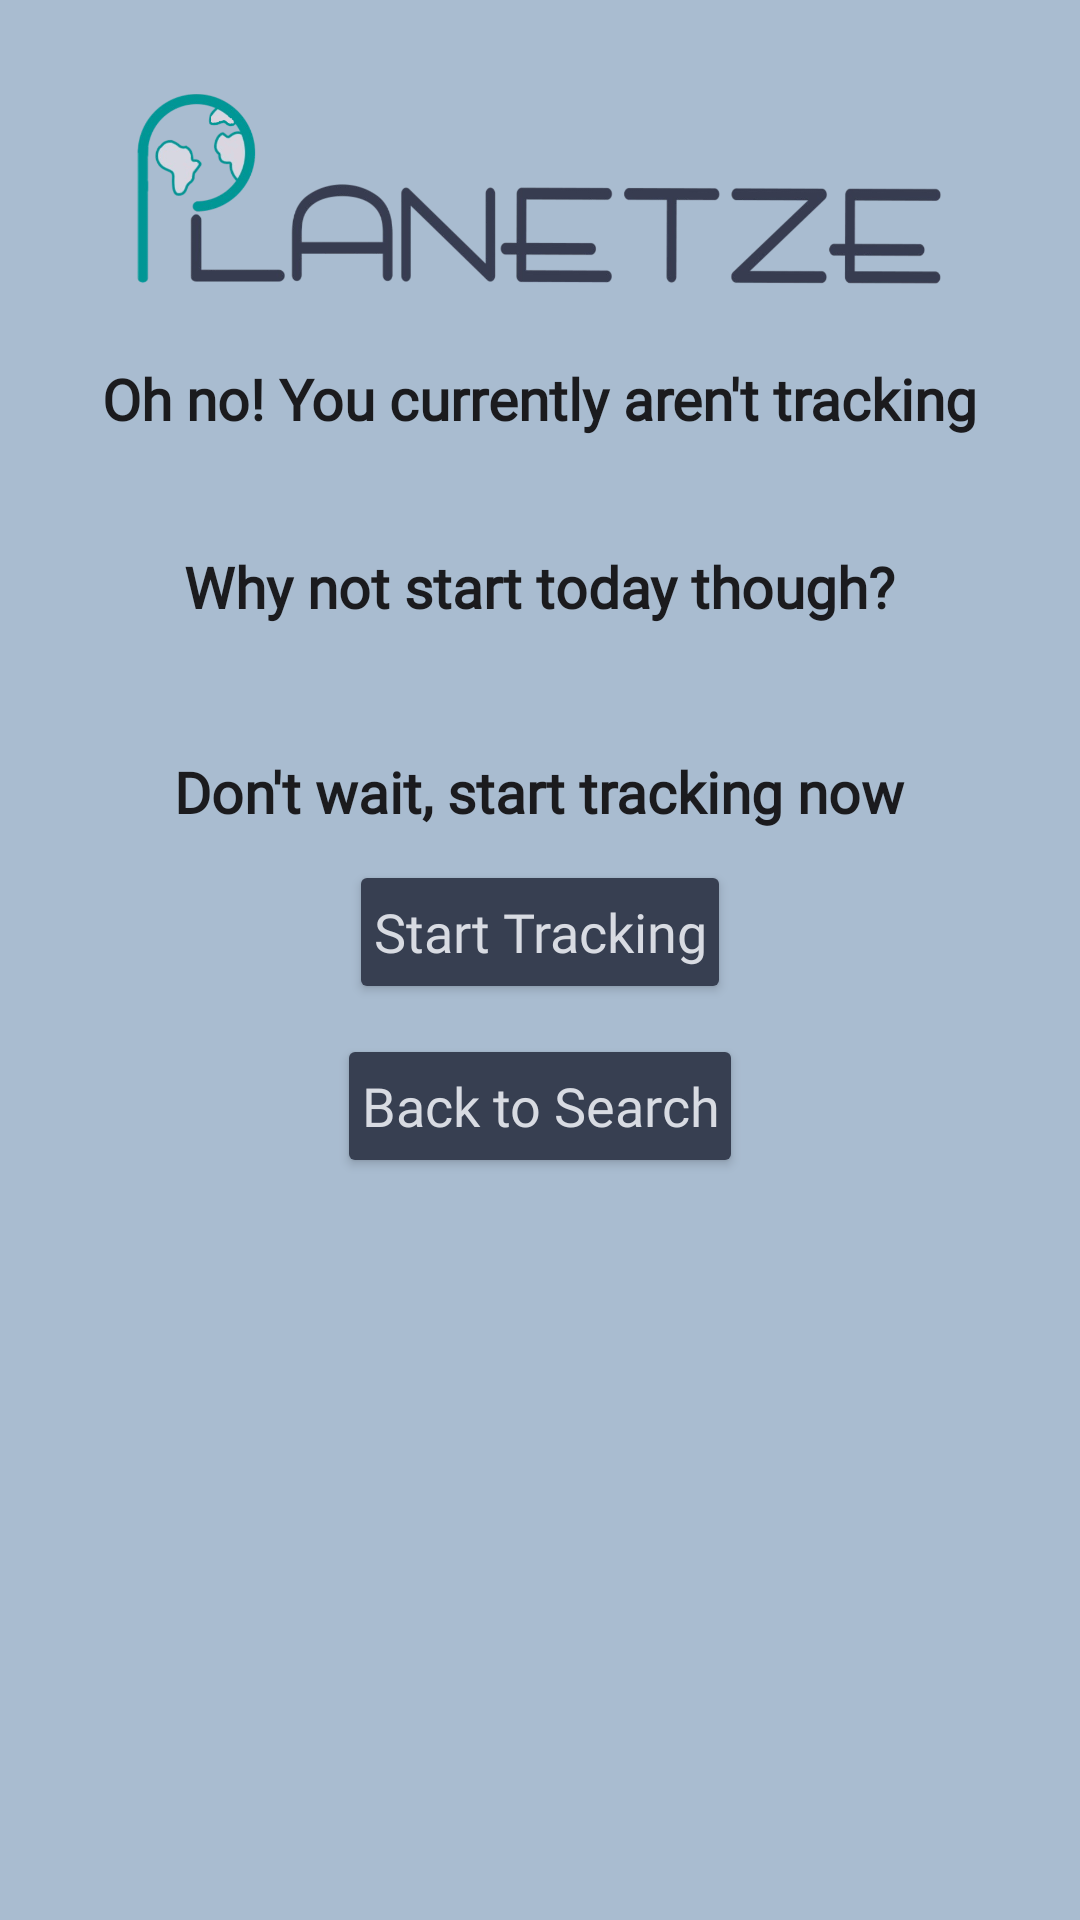

Produce the Android XML layout that renders to this screen, including the resource entries it uses.
<!-- AndroidManifest.xml: application theme Theme.B07Planetze.Light -->
<!-- res/layout/activity_not_yet_tracked.xml -->
<?xml version="1.0" encoding="utf-8"?>
<LinearLayout xmlns:android="http://schemas.android.com/apk/res/android"
    xmlns:tools="http://schemas.android.com/tools"
    android:id="@+id/main"
    android:layout_width="match_parent"
    android:layout_height="match_parent"
    tools:context=".HabitTracking.NotYetTrackedActivity"
    android:orientation="vertical"
    android:background="@color/light_gray">

    <ImageView
        android:layout_width="match_parent"
        android:layout_height="120dp"
        android:layout_gravity="center"
        android:src="@drawable/app_logo_no_bg"
        android:padding="20dp"/>

    <TextView
        android:layout_width="wrap_content"
        android:layout_height="wrap_content"
        android:fontFamily="@font/reg_font"
        android:layout_gravity="center"
        android:textColor="@color/black"
        android:textSize="19dp"
        android:textStyle="bold"
        android:text="Oh no! You currently aren't tracking"/>

    <TextView
        android:layout_width="wrap_content"
        android:layout_height="wrap_content"
        android:fontFamily="@font/bold_font"
        android:layout_gravity="center"
        android:textColor="@color/black"
        android:textSize="20dp"
        android:id="@+id/habitName"/>

    <TextView
        android:layout_width="wrap_content"
        android:layout_height="wrap_content"
        android:layout_marginTop="10dp"
        android:fontFamily="@font/reg_font"
        android:layout_gravity="center"
        android:textColor="@color/black"
        android:textSize="19dp"
        android:textStyle="bold"
        android:text="Why not start today though?"/>

    <TextView
        android:layout_width="wrap_content"
        android:layout_height="wrap_content"
        android:layout_marginTop="10dp"
        android:fontFamily="@font/reg_font"
        android:layout_gravity="center"
        android:textColor="@color/black"
        android:textSize="17dp"
        android:textStyle="italic"
        android:id="@+id/habitDesc"/>

    <TextView
        android:layout_width="wrap_content"
        android:layout_height="wrap_content"
        android:layout_marginTop="10dp"
        android:fontFamily="@font/reg_font"
        android:layout_gravity="center"
        android:textColor="@color/black"
        android:textSize="19dp"
        android:textStyle="bold"
        android:text="Don't wait, start tracking now"/>

    <Button
        android:id="@+id/startTracking"
        android:layout_width="wrap_content"
        android:layout_height="wrap_content"
        android:text="Start Tracking"
        android:textAllCaps="false"
        android:fontFamily="@font/bold_font"
        android:textColor="@color/white"
        android:textSize="18dp"
        android:backgroundTint="@color/dark_gray"
        android:padding="8dp"
        android:layout_gravity="center"
        android:layout_marginTop="10dp"/>

    <Button
        android:id="@+id/back"
        android:layout_width="wrap_content"
        android:layout_height="wrap_content"
        android:text="Back to Search"
        android:textAllCaps="false"
        android:fontFamily="@font/bold_font"
        android:textColor="@color/white"
        android:textSize="18dp"
        android:backgroundTint="@color/dark_gray"
        android:padding="8dp"
        android:layout_gravity="center"
        android:layout_marginTop="10dp"/>










</LinearLayout>
<!-- resources referenced by this layout -->
<resources>
  <color name="black">#1b1b1e</color>
  <color name="dark_gray">#373f51</color>
  <color name="light_gray">#a9bcd0</color>
  <color name="white">#d8dbe2</color>
  <!-- drawable app_logo_no_bg: png bitmap (drawable, 110963 bytes) -->
  <style name="Theme.B07Planetze.Light" parent="Theme.MaterialComponents.DayNight.NoActionBar">
          <item name="colorPrimary">@color/turquoise</item>
          <item name="colorPrimaryDark">@color/dark_gray</item>
          <item name="colorAccent">@color/light_gray</item>
  
          <item name="backgroundColor">@color/white</item>
          <item name="android:textColorPrimary">@color/black</item>
          <item name="android:textColorSecondary">@color/dark_gray</item>
      </style>
  <color name="turquoise">#009999</color>
</resources>
